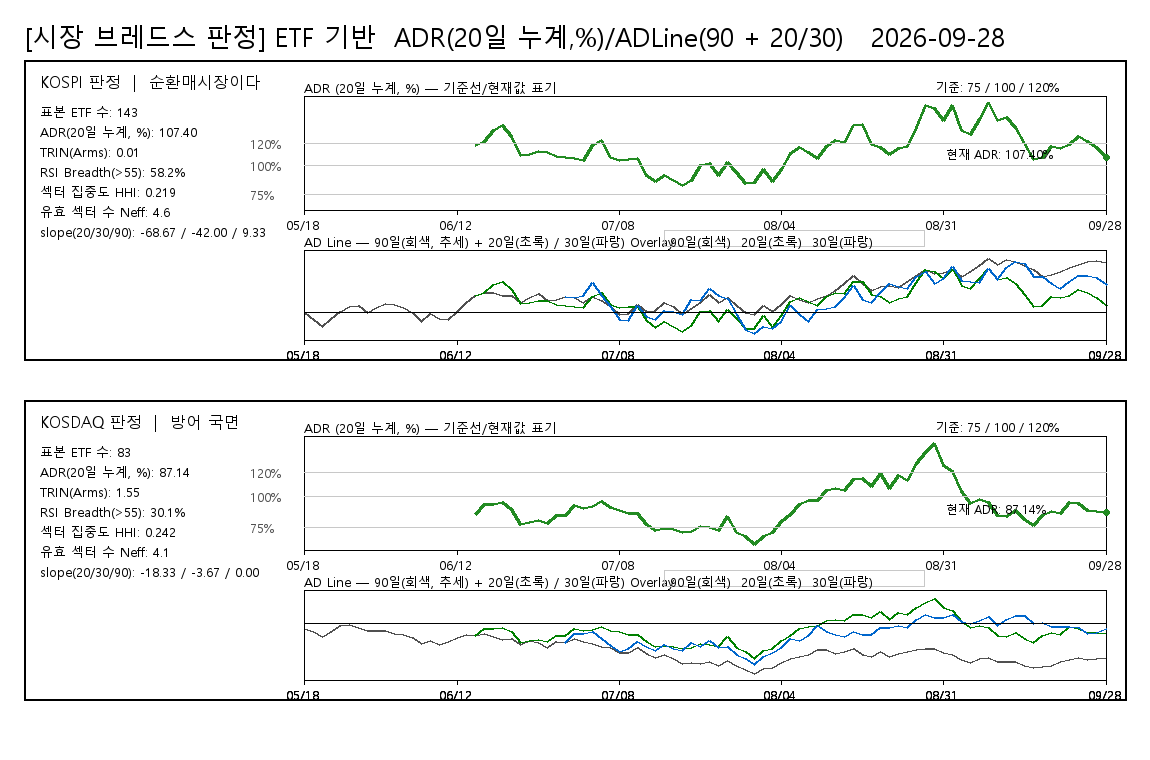

Source data for this figure (header and first rows):
board, date, ADR20pct, ADLine, ADLine20, ADLine30, judgement, rsi_threshold, rsi_above_count, rsi_valid_count, rsi_breadth_pct, rsi_universe_type, rsi_sample_count
KOSPI, 20260518, , -6, , , 순환매시장이다, 55, 78, 134, 58.21, ETF_PROXY, 143
KOSPI, 20260519, , -98, , , 순환매시장이다, 55, 78, 134, 58.21, ETF_PROXY, 143
KOSPI, 20260520, , -187, , , 순환매시장이다, 55, 78, 134, 58.21, ETF_PROXY, 143
KOSPI, 20260521, , -77, , , 순환매시장이다, 55, 78, 134, 58.21, ETF_PROXY, 143
KOSPI, 20260522, , 9, , , 순환매시장이다, 55, 78, 134, 58.21, ETF_PROXY, 143
KOSPI, 20260526, , 72, , , 순환매시장이다, 55, 78, 134, 58.21, ETF_PROXY, 143
KOSPI, 20260527, , 92, , , 순환매시장이다, 55, 78, 134, 58.21, ETF_PROXY, 143
KOSPI, 20260528, , 3, , , 순환매시장이다, 55, 78, 134, 58.21, ETF_PROXY, 143
KOSPI, 20260529, , 66, , , 순환매시장이다, 55, 78, 134, 58.21, ETF_PROXY, 143
KOSPI, 20260601, , 119, , , 순환매시장이다, 55, 78, 134, 58.21, ETF_PROXY, 143
KOSPI, 20260602, , 108, , , 순환매시장이다, 55, 78, 134, 58.21, ETF_PROXY, 143
KOSPI, 20260604, , 64, , , 순환매시장이다, 55, 78, 134, 58.21, ETF_PROXY, 143
KOSPI, 20260605, , -7, , , 순환매시장이다, 55, 78, 134, 58.21, ETF_PROXY, 143
KOSPI, 20260608, , -114, , , 순환매시장이다, 55, 78, 134, 58.21, ETF_PROXY, 143
KOSPI, 20260609, , -17, , , 순환매시장이다, 55, 78, 134, 58.21, ETF_PROXY, 143
KOSPI, 20260610, , -85, , , 순환매시장이다, 55, 78, 134, 58.21, ETF_PROXY, 143
KOSPI, 20260611, , -87, , , 순환매시장이다, 55, 78, 134, 58.21, ETF_PROXY, 143
KOSPI, 20260612, , 15, , , 순환매시장이다, 55, 78, 134, 58.21, ETF_PROXY, 143
KOSPI, 20260615, , 127, , , 순환매시장이다, 55, 78, 134, 58.21, ETF_PROXY, 143
KOSPI, 20260616, 117.9, 216, 216, , 순환매시장이다, 55, 78, 134, 58.21, ETF_PROXY, 143
KOSPI, 20260617, 122, 255, 261, , 순환매시장이다, 55, 78, 134, 58.21, ETF_PROXY, 143
KOSPI, 20260618, 131.9, 264, 362, , 순환매시장이다, 55, 78, 134, 58.21, ETF_PROXY, 143
KOSPI, 20260619, 136.3, 217, 404, , 순환매시장이다, 55, 78, 134, 58.21, ETF_PROXY, 143
KOSPI, 20260622, 126.2, 227, 304, , 순환매시장이다, 55, 78, 134, 58.21, ETF_PROXY, 143
KOSPI, 20260623, 109.4, 127, 118, , 순환매시장이다, 55, 78, 134, 58.21, ETF_PROXY, 143
KOSPI, 20260624, 110.3, 201, 129, , 순환매시장이다, 55, 78, 134, 58.21, ETF_PROXY, 143
KOSPI, 20260625, 113.1, 253, 161, , 순환매시장이다, 55, 78, 134, 58.21, ETF_PROXY, 143
KOSPI, 20260626, 112.3, 155, 152, , 순환매시장이다, 55, 78, 134, 58.21, ETF_PROXY, 143
KOSPI, 20260629, 108.6, 174, 108, , 순환매시장이다, 55, 78, 134, 58.21, ETF_PROXY, 143
KOSPI, 20260630, 107.4, 213, 94, 213, 순환매시장이다, 55, 78, 134, 58.21, ETF_PROXY, 143
KOSPI, 20260701, 106.5, 191, 83, 197, 순환매시장이다, 55, 78, 134, 58.21, ETF_PROXY, 143
KOSPI, 20260702, 104.8, 126, 62, 224, 순환매시장이다, 55, 78, 134, 58.21, ETF_PROXY, 143
KOSPI, 20260703, 117.8, 208, 215, 395, 순환매시장이다, 55, 78, 134, 58.21, ETF_PROXY, 143
KOSPI, 20260706, 122.5, 151, 265, 228, 순환매시장이다, 55, 78, 134, 58.21, ETF_PROXY, 143
KOSPI, 20260707, 107.8, 82, 99, 73, 순환매시장이다, 55, 78, 134, 58.21, ETF_PROXY, 143
KOSPI, 20260708, 105, -21, 64, -93, 순환매시장이다, 55, 78, 134, 58.21, ETF_PROXY, 143
KOSPI, 20260709, 105.9, -12, 75, -104, 순환매시장이다, 55, 78, 134, 58.21, ETF_PROXY, 143
KOSPI, 20260710, 106.5, 98, 83, 95, 순환매시장이다, 55, 78, 134, 58.21, ETF_PROXY, 143
KOSPI, 20260713, 91.84, 15, -112, -51, 순환매시장이다, 55, 78, 134, 58.21, ETF_PROXY, 143
KOSPI, 20260714, 86.21, 21, -195, -98, 순환매시장이다, 55, 78, 134, 58.21, ETF_PROXY, 143
KOSPI, 20260715, 91.15, 133, -122, 25, 순환매시장이다, 55, 78, 134, 58.21, ETF_PROXY, 143
KOSPI, 20260716, 86.81, 78, -186, 14, 순환매시장이다, 55, 78, 134, 58.21, ETF_PROXY, 143
KOSPI, 20260720, 82.93, -29, -246, -22, 순환매시장이다, 55, 78, 134, 58.21, ETF_PROXY, 143
KOSPI, 20260721, 87.55, 52, -175, 166, 순환매시장이다, 55, 78, 134, 58.21, ETF_PROXY, 143
KOSPI, 20260722, 100.6, 135, 8, 152, 순환매시장이다, 55, 78, 134, 58.21, ETF_PROXY, 143
KOSPI, 20260723, 102.5, 233, 32, 318, 순환매시장이다, 55, 78, 134, 58.21, ETF_PROXY, 143
KOSPI, 20260724, 91.52, 136, -117, 223, 순환매시장이다, 55, 78, 134, 58.21, ETF_PROXY, 143
KOSPI, 20260727, 103.2, 197, 42, 182, 순환매시장이다, 55, 78, 134, 58.21, ETF_PROXY, 143
KOSPI, 20260728, 94.19, 95, -79, -32, 순환매시장이다, 55, 78, 134, 58.21, ETF_PROXY, 143
KOSPI, 20260729, 84.88, -3, -216, -219, 순환매시장이다, 55, 78, 134, 58.21, ETF_PROXY, 143
KOSPI, 20260730, 85.14, -21, -212, -276, 순환매시장이다, 55, 78, 134, 58.21, ETF_PROXY, 143
KOSPI, 20260731, 96.95, 85, -41, -179, 순환매시장이다, 55, 78, 134, 58.21, ETF_PROXY, 143
KOSPI, 20260803, 86.2, 12, -196, -205, 순환매시장이다, 55, 78, 134, 58.21, ETF_PROXY, 143
KOSPI, 20260804, 96.94, 110, -41, -117, 순환매시장이다, 55, 78, 134, 58.21, ETF_PROXY, 143
KOSPI, 20260805, 111.3, 223, 141, 96, 순환매시장이다, 55, 78, 134, 58.21, ETF_PROXY, 143
KOSPI, 20260806, 116, 175, 196, -26, 순환매시장이다, 55, 78, 134, 58.21, ETF_PROXY, 143
KOSPI, 20260807, 111.6, 133, 145, -120, 순환매시장이다, 55, 78, 134, 58.21, ETF_PROXY, 143
KOSPI, 20260810, 107.1, 188, 90, 33, 순환매시장이다, 55, 78, 134, 58.21, ETF_PROXY, 143
KOSPI, 20260811, 117.2, 224, 209, 50, 순환매시장이다, 55, 78, 134, 58.21, ETF_PROXY, 143
KOSPI, 20260812, 122.4, 287, 266, 74, 순환매시장이다, 55, 78, 134, 58.21, ETF_PROXY, 143
... 120 more rows
